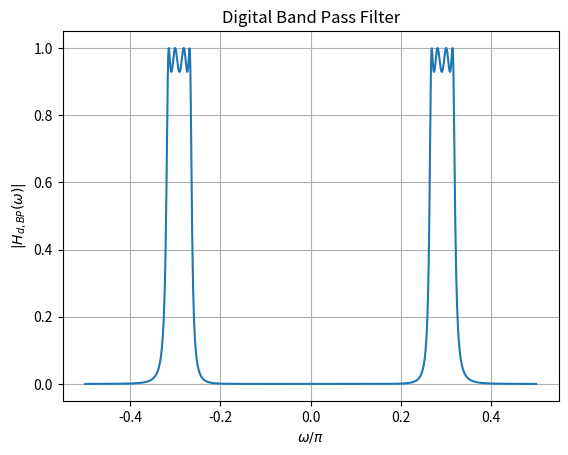

Recreate this plot in Python.
import numpy as np
import matplotlib.pyplot as plt
from sympy import symbols, exp, I

# Define symbolic variables
s, s_L, z, omega = symbols('s s_L z omega')

# Given transfer function
H_s_L = 0.3125 / (s_L**4 + 1.1068*s_L**3 + 1.61245*s_L**2 + 0.91397*s_L + 0.33656)

Omega_0_val = 0.4916700645054545
B_val = 0.09772701432990072


s_L_expr = (s**2 + Omega_0_val**2) / (B_val * s)
H_s = H_s_L.subs(s_L, s_L_expr)

# Substitute s expression
s_expr = (1 - z**(-1)) / (1 + z**(-1))
H_s = H_s.subs(s, s_expr)

# Define the expression for z
z_expr = exp(1j * omega)

# Substitute z expression
H_z = H_s.subs(z, z_expr)


omega_values = np.linspace(-np.pi/2, np.pi/2, 1000)  
H_values = [np.abs(H_z.evalf(subs={omega: om_val})) for om_val in omega_values]

# Plot
plt.plot(omega_values/np.pi, H_values)
plt.xlabel(r'$\omega/\pi$')
plt.ylabel(r'$|H_{d,BP}(\omega)|$')
plt.title("Digital Band Pass Filter")
plt.grid(True)
plt.savefig("plot5.png")
